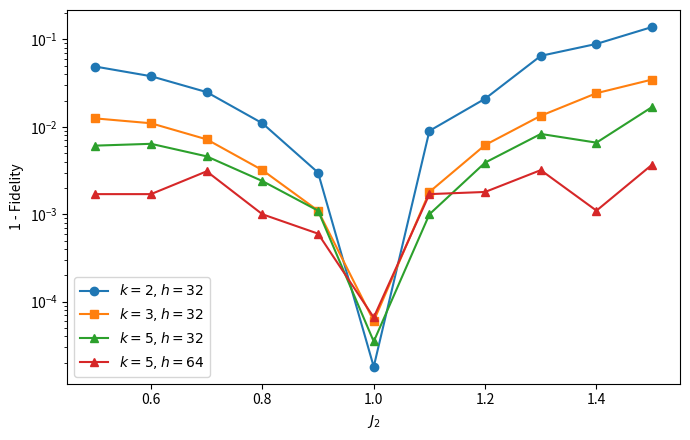

Write Python code to recreate this figure. (Note: this script raises an exception after producing the figure.)
import numpy as np
import matplotlib.pyplot as plt

# J2s from 0.5 to 1.5 with step 0.1
J2s = np.arange(0.5, 1.6, 0.1)
Fids0 = [0.951,0.962,0.975,0.989,0.997,0.999982,0.991,0.979,0.935,0.911,0.861]
Fids1 = [0.982,0.987,0.988,0.997,0.998,0.999989,0.998,0.981,0.966,0.976,0.970]
Fids2 = [0.998,0.997,0.990,0.996,0.998,0.999979,0.999,0.988,0.985,0.989,0.982]

Fids3 = [0.9875,0.9890,0.9928,0.9968,0.9989,0.999940,0.9982,0.9938,0.9866,0.9757,0.9652]
Fids4 = [0.9939,0.9936,0.9954,0.9976,0.9989,0.999965,0.9990,0.9961,0.9917,0.9934,0.9831]
Fids5 = [0.9983,0.9983,0.9969,0.9990,0.9994,0.999934,0.9983,0.9982,0.9968,0.9989,0.9963]

if __name__ == "__main__":
	# plt.figure(figsize=(7,4.5))
	# plt.plot(J2s, 1 - np.array(Fids0), '-o', label=r'Exact NN')
	# plt.plot(J2s, 1 - np.array(Fids1), '-s', label=r'Perturbative $D_{hid}=32$')
	# plt.plot(J2s, 1 - np.array(Fids2), '-^', label=r'Perturbative $D_{hid}=64$')
	# plt.xlabel(r'$J_2$')
	# plt.ylabel(r'1 - Fidelity')
	# plt.yscale('log')
	# plt.grid(False)
	# plt.legend(loc='best')
	# #plt.title('Fidelities vs J2')
	# plt.tight_layout()
	# outname = '/Users/angkunwu/Desktop/fidelities.png'
	# plt.savefig(outname, dpi=300)
	# #print('Saved', outname)
	# plt.show()
	
    plt.figure(figsize=(7,4.5))
    plt.plot(J2s, 1 - np.array(Fids0), '-o', label=r'$k=2,h=32$')
    plt.plot(J2s, 1 - np.array(Fids3), '-s', label=r'$k=3,h=32$')
    plt.plot(J2s, 1 - np.array(Fids4), '-^', label=r'$k=5,h=32$')
    plt.plot(J2s, 1 - np.array(Fids5), '-^', label=r'$k=5,h=64$')
    plt.xlabel(r'$J_2$')
    plt.ylabel(r'1 - Fidelity')
    plt.yscale('log')
    plt.grid(False)
    plt.legend(loc='best')
	#plt.title('Fidelities vs J2')
    plt.tight_layout()
    outname = '/Users/angkunwu/Desktop/fidelities.png'
    plt.savefig(outname, dpi=300)
	#print('Saved', outname)
    plt.show()
